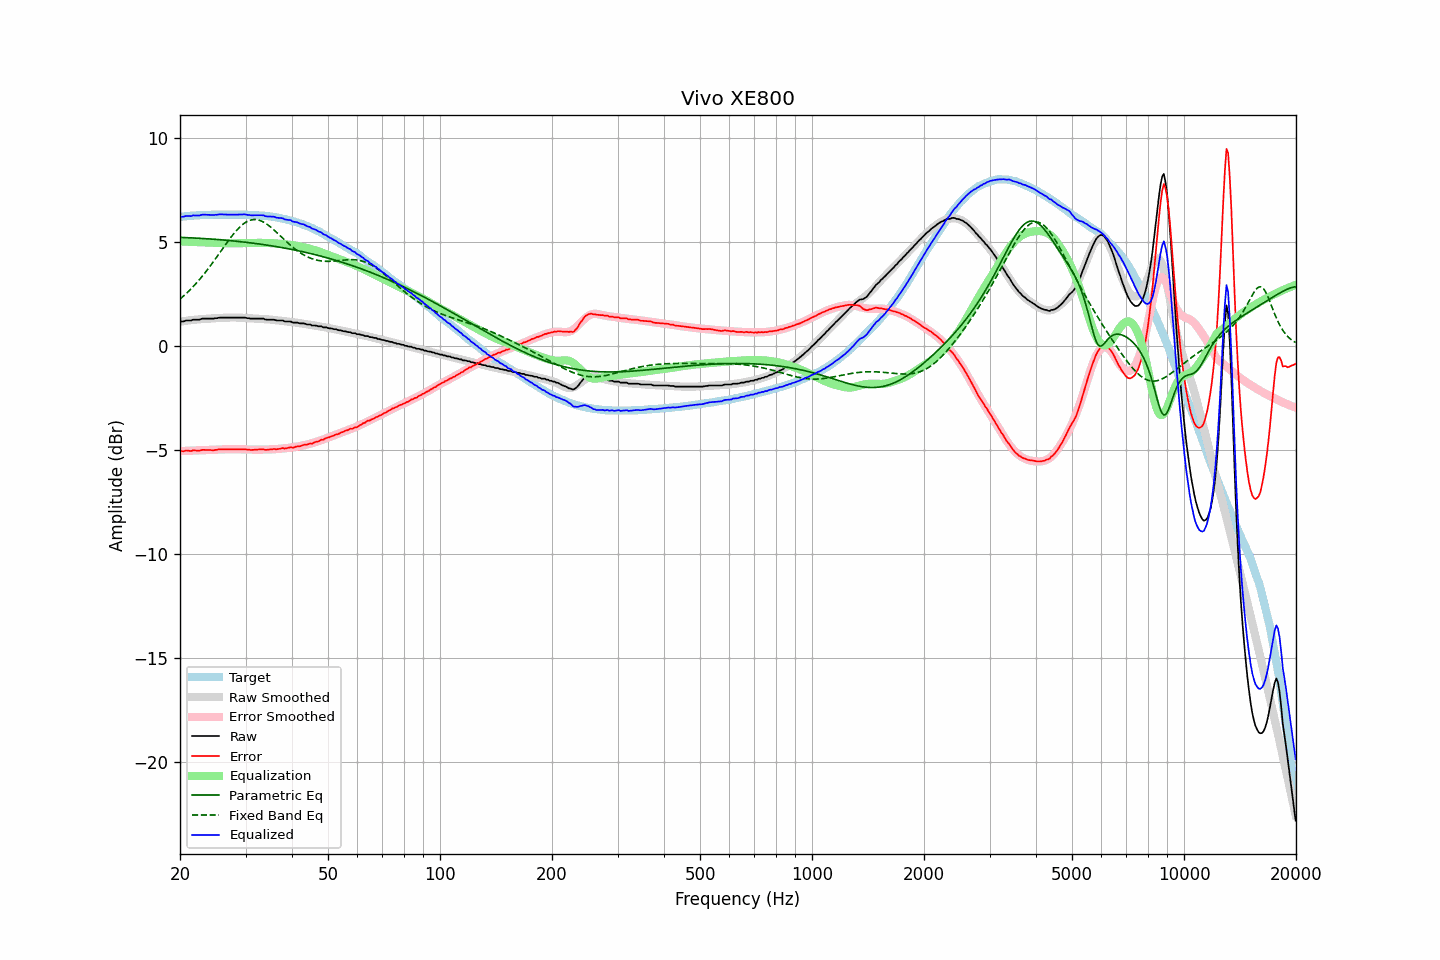

Values plotted in this chart, from the file beside it:
frequency, raw, error, smoothed, error_smoothed, equalization, parametric_eq, fixed_band_eq, equalized_raw, equalized_smoothed, target
20.00, 1.19, -5.04, 1.18, -5.05, 5.05, 5.24, 2.27, 6.24, 6.23, 6.23
20.20, 1.19, -5.05, 1.19, -5.04, 5.04, 5.24, 2.34, 6.23, 6.24, 6.24
20.40, 1.19, -5.06, 1.20, -5.04, 5.04, 5.23, 2.40, 6.23, 6.24, 6.25
20.61, 1.22, -5.04, 1.22, -5.04, 5.04, 5.23, 2.47, 6.26, 6.25, 6.26
20.81, 1.24, -5.02, 1.23, -5.03, 5.03, 5.23, 2.55, 6.27, 6.26, 6.26
21.02, 1.24, -5.03, 1.24, -5.03, 5.03, 5.22, 2.62, 6.27, 6.27, 6.27
21.23, 1.24, -5.04, 1.25, -5.03, 5.03, 5.22, 2.70, 6.27, 6.27, 6.28
21.44, 1.24, -5.05, 1.26, -5.02, 5.02, 5.22, 2.77, 6.26, 6.28, 6.29
21.66, 1.28, -5.01, 1.27, -5.02, 5.02, 5.21, 2.85, 6.30, 6.29, 6.29
21.87, 1.28, -5.02, 1.27, -5.02, 5.02, 5.21, 2.94, 6.30, 6.29, 6.30
22.09, 1.28, -5.02, 1.28, -5.02, 5.02, 5.21, 3.02, 6.29, 6.30, 6.30
22.31, 1.28, -5.03, 1.29, -5.01, 5.01, 5.20, 3.11, 6.29, 6.30, 6.31
22.54, 1.28, -5.03, 1.30, -5.01, 5.01, 5.20, 3.20, 6.29, 6.31, 6.31
22.76, 1.31, -5.01, 1.30, -5.01, 5.01, 5.19, 3.29, 6.32, 6.31, 6.32
22.99, 1.33, -4.99, 1.31, -5.01, 5.01, 5.19, 3.38, 6.34, 6.32, 6.32
23.22, 1.33, -4.99, 1.31, -5.01, 5.01, 5.18, 3.48, 6.33, 6.32, 6.32
23.45, 1.33, -5.00, 1.32, -5.00, 5.00, 5.18, 3.58, 6.33, 6.32, 6.33
23.69, 1.33, -5.00, 1.33, -5.00, 5.00, 5.17, 3.68, 6.33, 6.33, 6.33
23.92, 1.33, -5.00, 1.33, -5.00, 5.00, 5.17, 3.78, 6.32, 6.33, 6.33
24.16, 1.33, -5.00, 1.34, -4.99, 4.99, 5.16, 3.88, 6.32, 6.33, 6.33
24.40, 1.33, -5.01, 1.34, -4.99, 4.99, 5.16, 3.99, 6.32, 6.33, 6.34
24.65, 1.33, -5.01, 1.35, -4.98, 4.98, 5.15, 4.09, 6.31, 6.33, 6.34
24.89, 1.35, -4.99, 1.35, -4.98, 4.98, 5.14, 4.20, 6.33, 6.33, 6.34
25.14, 1.35, -4.99, 1.36, -4.98, 4.98, 5.14, 4.31, 6.33, 6.33, 6.34
25.39, 1.37, -4.97, 1.36, -4.97, 4.97, 5.13, 4.42, 6.34, 6.34, 6.34
25.65, 1.38, -4.96, 1.36, -4.97, 4.97, 5.13, 4.53, 6.35, 6.34, 6.34
25.91, 1.38, -4.96, 1.37, -4.97, 4.97, 5.12, 4.64, 6.35, 6.34, 6.34
26.16, 1.38, -4.96, 1.37, -4.96, 4.96, 5.11, 4.75, 6.34, 6.34, 6.34
26.43, 1.38, -4.96, 1.38, -4.96, 4.96, 5.11, 4.86, 6.34, 6.34, 6.34
26.69, 1.38, -4.96, 1.38, -4.96, 4.96, 5.10, 4.97, 6.34, 6.34, 6.34
26.96, 1.38, -4.96, 1.38, -4.95, 4.95, 5.09, 5.07, 6.33, 6.34, 6.34
27.23, 1.38, -4.96, 1.38, -4.95, 4.95, 5.09, 5.18, 6.33, 6.34, 6.34
27.50, 1.38, -4.96, 1.38, -4.95, 4.95, 5.08, 5.28, 6.33, 6.34, 6.34
27.77, 1.38, -4.96, 1.38, -4.95, 4.95, 5.07, 5.38, 6.33, 6.34, 6.34
28.05, 1.38, -4.96, 1.38, -4.95, 4.95, 5.06, 5.47, 6.33, 6.34, 6.34
28.33, 1.38, -4.96, 1.38, -4.95, 4.95, 5.05, 5.56, 6.33, 6.34, 6.34
28.62, 1.38, -4.96, 1.38, -4.96, 4.96, 5.05, 5.64, 6.34, 6.34, 6.34
28.90, 1.38, -4.96, 1.38, -4.96, 4.96, 5.04, 5.72, 6.34, 6.34, 6.34
29.19, 1.38, -4.96, 1.37, -4.96, 4.96, 5.03, 5.80, 6.34, 6.34, 6.34
29.48, 1.38, -4.96, 1.37, -4.97, 4.97, 5.02, 5.86, 6.34, 6.33, 6.34
29.78, 1.38, -4.96, 1.36, -4.97, 4.97, 5.01, 5.92, 6.35, 6.33, 6.34
30.08, 1.37, -4.97, 1.36, -4.97, 4.97, 5.00, 5.97, 6.34, 6.33, 6.34
30.38, 1.35, -4.98, 1.36, -4.97, 4.97, 4.99, 6.01, 6.32, 6.33, 6.33
30.68, 1.35, -4.98, 1.35, -4.97, 4.97, 4.98, 6.05, 6.32, 6.33, 6.33
30.99, 1.33, -5.00, 1.35, -4.97, 4.97, 4.98, 6.07, 6.30, 6.32, 6.33
31.30, 1.33, -4.99, 1.34, -4.97, 4.97, 4.97, 6.09, 6.30, 6.32, 6.32
31.61, 1.33, -4.99, 1.34, -4.98, 4.98, 4.96, 6.10, 6.31, 6.31, 6.32
31.93, 1.33, -4.98, 1.33, -4.98, 4.98, 4.95, 6.10, 6.31, 6.31, 6.31
32.24, 1.33, -4.98, 1.33, -4.98, 4.98, 4.94, 6.09, 6.31, 6.31, 6.31
32.57, 1.33, -4.97, 1.32, -4.98, 4.98, 4.92, 6.07, 6.31, 6.30, 6.30
32.89, 1.33, -4.97, 1.32, -4.98, 4.98, 4.91, 6.05, 6.31, 6.29, 6.30
33.22, 1.33, -4.96, 1.31, -4.98, 4.98, 4.90, 6.01, 6.30, 6.29, 6.29
33.55, 1.33, -4.96, 1.31, -4.97, 4.97, 4.89, 5.97, 6.30, 6.28, 6.29
33.89, 1.29, -4.99, 1.30, -4.97, 4.97, 4.88, 5.93, 6.26, 6.27, 6.28
34.23, 1.28, -4.99, 1.30, -4.97, 4.97, 4.87, 5.88, 6.25, 6.27, 6.27
34.57, 1.28, -4.98, 1.29, -4.97, 4.97, 4.86, 5.82, 6.24, 6.26, 6.26
34.92, 1.28, -4.97, 1.28, -4.96, 4.96, 4.84, 5.76, 6.24, 6.25, 6.25
35.27, 1.28, -4.97, 1.28, -4.96, 4.96, 4.83, 5.70, 6.24, 6.24, 6.25
35.62, 1.28, -4.95, 1.27, -4.96, 4.96, 4.82, 5.63, 6.24, 6.23, 6.23
35.97, 1.27, -4.95, 1.26, -4.95, 4.95, 4.81, 5.56, 6.22, 6.21, 6.22
... 635 more rows
